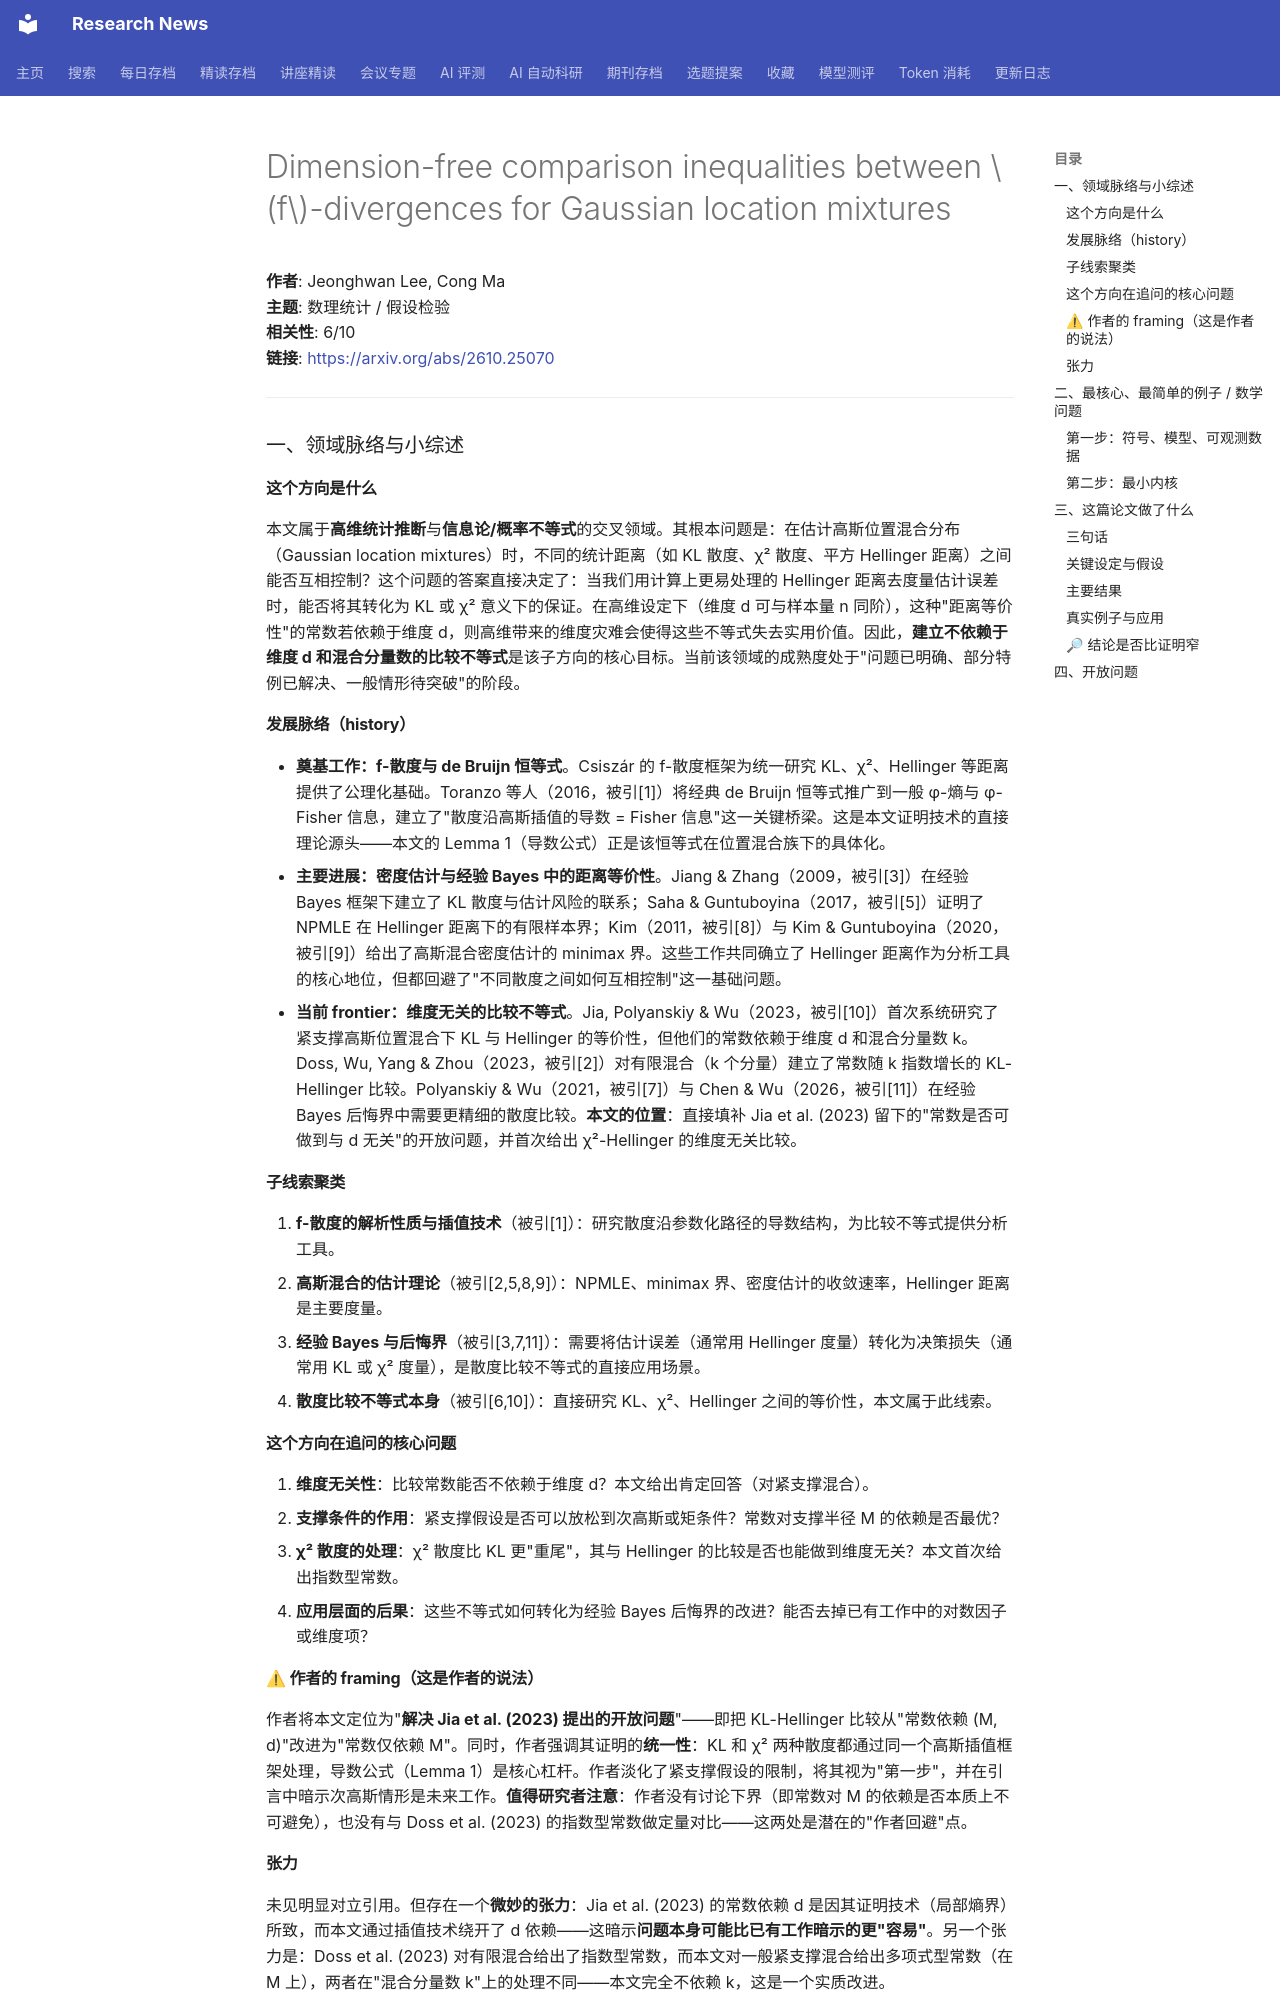

repository: cxy0714/research-news · page: deep_reads/2026-10-19-2610.25070/index.html · generator: mkdocs

# Dimension-free comparison inequalities between $f$-divergences for Gaussian location mixtures

**作者**: Jeonghwan Lee, Cong Ma  
**主题**: 数理统计 / 假设检验  
**相关性**: 6/10  
**链接**: <https://arxiv.org/abs/2610.25070>

---

### 一、领域脉络与小综述

#### 这个方向是什么

本文属于**高维统计推断**与**信息论/概率不等式**的交叉领域。其根本问题是：在估计高斯位置混合分布（Gaussian location mixtures）时，不同的统计距离（如 KL 散度、χ² 散度、平方 Hellinger 距离）之间能否互相控制？这个问题的答案直接决定了：当我们用计算上更易处理的 Hellinger 距离去度量估计误差时，能否将其转化为 KL 或 χ² 意义下的保证。在高维设定下（维度 d 可与样本量 n 同阶），这种"距离等价性"的常数若依赖于维度 d，则高维带来的维度灾难会使得这些不等式失去实用价值。因此，**建立不依赖于维度 d 和混合分量数的比较不等式**是该子方向的核心目标。当前该领域的成熟度处于"问题已明确、部分特例已解决、一般情形待突破"的阶段。

#### 发展脉络（history）

- **奠基工作：f-散度与 de Bruijn 恒等式**。Csiszár 的 f-散度框架为统一研究 KL、χ²、Hellinger 等距离提供了公理化基础。Toranzo 等人（2016，被引[1]）将经典 de Bruijn 恒等式推广到一般 φ-熵与 φ-Fisher 信息，建立了"散度沿高斯插值的导数 = Fisher 信息"这一关键桥梁。这是本文证明技术的直接理论源头——本文的 Lemma 1（导数公式）正是该恒等式在位置混合族下的具体化。
- **主要进展：密度估计与经验 Bayes 中的距离等价性**。Jiang & Zhang（2009，被引[3]）在经验 Bayes 框架下建立了 KL 散度与估计风险的联系；Saha & Guntuboyina（2017，被引[5]）证明了 NPMLE 在 Hellinger 距离下的有限样本界；Kim（2011，被引[8]）与 Kim & Guntuboyina（2020，被引[9]）给出了高斯混合密度估计的 minimax 界。这些工作共同确立了 Hellinger 距离作为分析工具的核心地位，但都回避了"不同散度之间如何互相控制"这一基础问题。
- **当前 frontier：维度无关的比较不等式**。Jia, Polyanskiy & Wu（2023，被引[10]）首次系统研究了紧支撑高斯位置混合下 KL 与 Hellinger 的等价性，但他们的常数依赖于维度 d 和混合分量数 k。Doss, Wu, Yang & Zhou（2023，被引[2]）对有限混合（k 个分量）建立了常数随 k 指数增长的 KL-Hellinger 比较。Polyanskiy & Wu（2021，被引[7]）与 Chen & Wu（2026，被引[11]）在经验 Bayes 后悔界中需要更精细的散度比较。**本文的位置**：直接填补 Jia et al. (2023) 留下的"常数是否可做到与 d 无关"的开放问题，并首次给出 χ²-Hellinger 的维度无关比较。

#### 子线索聚类

1. **f-散度的解析性质与插值技术**（被引[1]）：研究散度沿参数化路径的导数结构，为比较不等式提供分析工具。
2. **高斯混合的估计理论**（被引[2,5,8,9]）：NPMLE、minimax 界、密度估计的收敛速率，Hellinger 距离是主要度量。
3. **经验 Bayes 与后悔界**（被引[3,7,11]）：需要将估计误差（通常用 Hellinger 度量）转化为决策损失（通常用 KL 或 χ² 度量），是散度比较不等式的直接应用场景。
4. **散度比较不等式本身**（被引[6,10]）：直接研究 KL、χ²、Hellinger 之间的等价性，本文属于此线索。

#### 这个方向在追问的核心问题

1. **维度无关性**：比较常数能否不依赖于维度 d？本文给出肯定回答（对紧支撑混合）。
2. **支撑条件的作用**：紧支撑假设是否可以放松到次高斯或矩条件？常数对支撑半径 M 的依赖是否最优？
3. **χ² 散度的处理**：χ² 散度比 KL 更"重尾"，其与 Hellinger 的比较是否也能做到维度无关？本文首次给出指数型常数。
4. **应用层面的后果**：这些不等式如何转化为经验 Bayes 后悔界的改进？能否去掉已有工作中的对数因子或维度项？

#### ⚠ 作者的 framing（这是作者的说法）

作者将本文定位为"**解决 Jia et al. (2023) 提出的开放问题**"——即把 KL-Hellinger 比较从"常数依赖 (M, d)"改进为"常数仅依赖 M"。同时，作者强调其证明的**统一性**：KL 和 χ² 两种散度都通过同一个高斯插值框架处理，导数公式（Lemma 1）是核心杠杆。作者淡化了紧支撑假设的限制，将其视为"第一步"，并在引言中暗示次高斯情形是未来工作。**值得研究者注意**：作者没有讨论下界（即常数对 M 的依赖是否本质上不可避免），也没有与 Doss et al. (2023) 的指数型常数做定量对比——这两处是潜在的"作者回避"点。

#### 张力

未见明显对立引用。但存在一个**微妙的张力**：Jia et al. (2023) 的常数依赖 d 是因其证明技术（局部熵界）所致，而本文通过插值技术绕开了 d 依赖——这暗示**问题本身可能比已有工作暗示的更"容易"**。另一个张力是：Doss et al. (2023) 对有限混合给出了指数型常数，而本文对一般紧支撑混合给出多项式型常数（在 M 上），两者在"混合分量数 k"上的处理不同——本文完全不依赖 k，这是一个实质改进。

---

### 二、最核心、最简单的例子 / 数学问题
